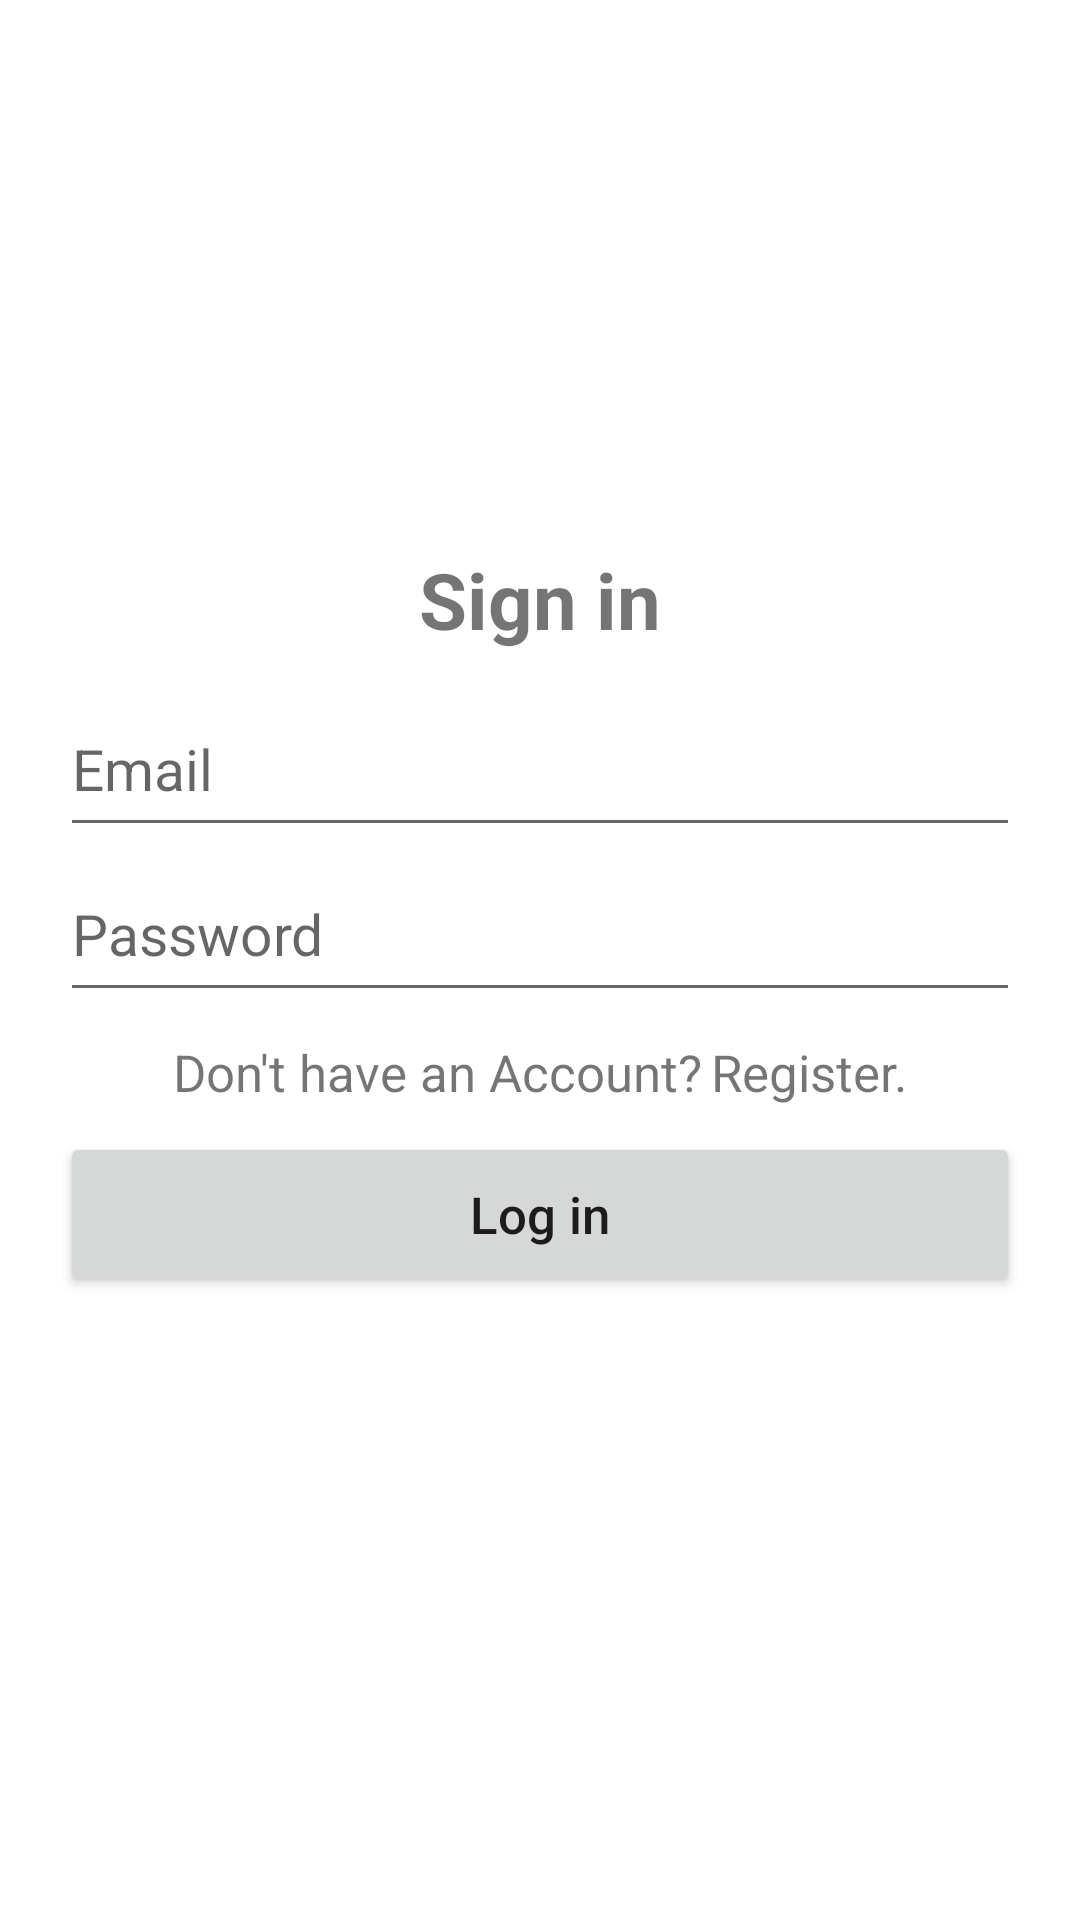

Here is an Android app screen rendered from its layout file. Give the layout XML and the strings, colors and styles it references.
<!-- AndroidManifest.xml: application theme Theme.Video_Streaming_app -->
<!-- res/layout/activity_main.xml -->
<?xml version="1.0" encoding="utf-8"?>
<LinearLayout xmlns:android="http://schemas.android.com/apk/res/android"
    xmlns:app="http://schemas.android.com/apk/res-auto"
    xmlns:tools="http://schemas.android.com/tools"
    android:layout_width="match_parent"
    android:layout_height="match_parent"
    android:gravity="center"
    android:orientation="vertical"
    tools:context=".MainActivity">
    <TextView
        android:layout_width="match_parent"
        android:layout_height="55sp"
        android:text="Sign in"
        android:gravity="center"
        android:textSize="26sp"
        android:textStyle="bold"/>
    <EditText
        android:layout_width="320sp"
        android:layout_height="55sp"
        android:hint="Email"
        android:textSize="19sp"
        android:id="@+id/etemail"/>
    <EditText
        android:layout_width="320sp"
        android:layout_height="55sp"
        android:hint="Password"
        android:id="@+id/etpass"
        android:textSize="19sp"/>
    <LinearLayout
        android:layout_width="match_parent"
        android:layout_height="40sp"
        android:orientation="horizontal"
        android:gravity="center">
            <TextView
                android:layout_width="wrap_content"
                android:gravity="center"
                android:layout_height="wrap_content"
                android:text="Don't have an Account?"
                android:textSize="17sp"/>
            <TextView
            android:layout_width="wrap_content"
            android:layout_height="wrap_content"
            android:text="Register."
            android:id="@+id/tvregister"
            android:paddingLeft="3sp"
            android:textSize="17sp"/>
    </LinearLayout>
    <Button
        android:layout_width="320sp"
        android:layout_height="55sp"
        android:text="Log in"
        android:textSize="17sp"
        android:id="@+id/btnlogin"
        android:textAllCaps="false"
        />
    <ProgressBar
        android:layout_width="35sp"
        android:layout_height="35sp"
        android:visibility="invisible"
        android:id="@+id/pgloading"/>
</LinearLayout>
<!-- resources referenced by this layout -->
<resources>
  <style name="Theme.Video_Streaming_app" parent="Theme.MaterialComponents.DayNight.DarkActionBar">
          
          <item name="colorPrimary">@color/purple_500</item>
          <item name="colorPrimaryVariant">@color/purple_700</item>
          <item name="colorOnPrimary">@color/white</item>
          
          <item name="colorSecondary">@color/teal_200</item>
          <item name="colorSecondaryVariant">@color/teal_700</item>
          <item name="colorOnSecondary">@color/black</item>
          
          <item name="android:statusBarColor">?attr/colorPrimaryVariant</item>
          
      </style>
  <!-- not gathered from this repository: default colours our renderer supplied (Android Studio template values) -->
  <color name="purple_500">#FF6200EE</color>
  <color name="purple_700">#FF3700B3</color>
  <color name="teal_200">#FF03DAC5</color>
  <color name="teal_700">#FF018786</color>
  <color name="black">#FF000000</color>
  <color name="white">#FFFFFFFF</color>
</resources>
